Run: headless pygame with SDL's dummy video driver; simulated clock (each Clock.tick advances the game by its frame time, no real sleeping); random seed 0; keys injected as events and as key.get_pressed() state; mouse plan: one left click at the window centre at the start of phase 2, then a move to the lower-right quarter at the start of phase 3.
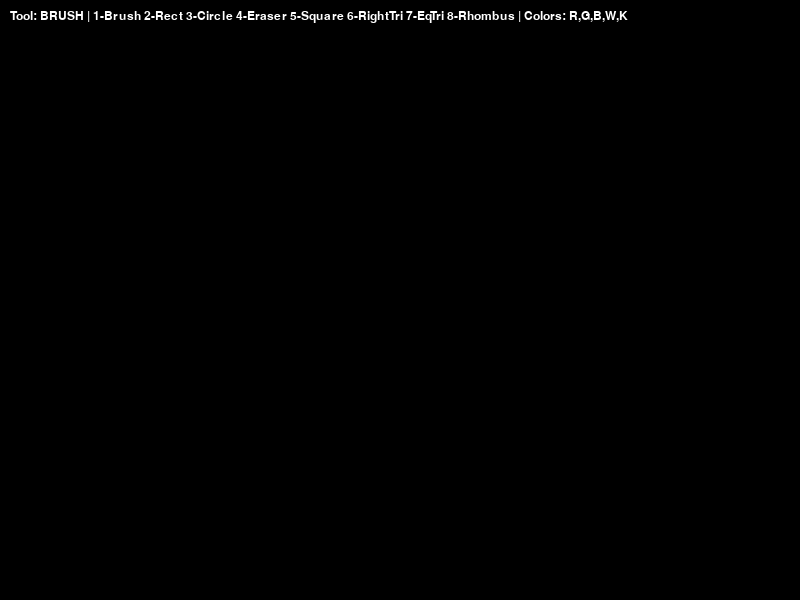
Frame 1 of 4 · flips 1–60 · no input
Frame 2 of 4 · flips 61–180 · clicked the window centre · tapped SPACE, RETURN · held RIGHT (→), D · screen unchanged from frame 1, image omitted
Frame 3 of 4 · flips 181–300 · moved the mouse to the lower-right quarter · held DOWN (↓), S · screen unchanged from frame 2, image omitted
Frame 4 of 4 · flips 301–420 · held LEFT (←), A, UP (↑), W · screen unchanged from frame 3, image omitted

The pygame program that drew these frames:

import pygame
import sys

pygame.init()

# Создаем окно 800×600
screen = pygame.display.set_mode((800, 600))
pygame.display.set_caption("Paint")
clock = pygame.time.Clock()

radius = 10              # Толщина кисти
color = (0, 0, 255)       # Цвет по умолчанию
tool = "brush"            # Инструмент
start_pos = None          # Точка начала фигуры
drawing = False           # Флаг рисования

# ---------------- ФУНКЦИИ РИСОВАНИЯ ---------------- #

def draw_rectangle(screen, start, end, color, width=2):
    """Рисует прямоугольник по двум угловым точкам"""
    x1, y1 = start
    x2, y2 = end
    rect = pygame.Rect(min(x1,x2), min(y1,y2), abs(x2-x1), abs(y2-y1))
    pygame.draw.rect(screen, color, rect, width)

def draw_circle(screen, start, end, color, width=2):
    """Рисует круг с центром в start и радиусом до end"""
    x1, y1 = start
    x2, y2 = end
    radius = int(((x2-x1)**2 + (y2-y1)**2)**0.5)
    pygame.draw.circle(screen, color, start, radius, width)

def draw_square(screen, start, end, color, width=2):
    """Рисует квадрат — сторона = минимальная из dx, dy"""
    x1, y1 = start
    x2, y2 = end
    side = min(abs(x2-x1), abs(y2-y1))

    # Определяем знак направления
    sign_x = 1 if x2 - x1 >= 0 else -1
    sign_y = 1 if y2 - y1 >= 0 else -1

    rect = pygame.Rect(x1, y1, sign_x*side, sign_y*side)
    pygame.draw.rect(screen, color, rect, width)

def draw_right_triangle(screen, start, end, color, width=2):
    """Рисует прямоугольный треугольник"""
    x1, y1 = start
    x2, y2 = end
    points = [(x1,y1), (x2,y1), (x1,y2)]
    pygame.draw.polygon(screen, color, points, width)

def draw_equilateral_triangle(screen, start, end, color, width=2):
    """Рисует равносторонний треугольник"""
    x1, y1 = start
    x2, y2 = end

    side = abs(x2 - x1)   # Длина стороны по горизонтали

    h = side * (3**0.5) / 2  # Высота равностороннего треугольника

    # Три точки
    p1 = (x1, y1)
    p2 = (x1 + side, y1)
    p3 = (x1 + side/2, y1 - h)

    pygame.draw.polygon(screen, color, [p1, p2, p3], width)

def draw_rhombus(screen, start, end, color, width=2):
    """Рисует ромб по двум точкам (центр и край)"""
    x1, y1 = start
    x2, y2 = end

    dx = x2 - x1
    dy = y2 - y1

    points = [
        (x1, y1 - abs(dy)),   # верхняя точка
        (x1 + abs(dx), y1),   # правая точка
        (x1, y1 + abs(dy)),   # нижняя точка
        (x1 - abs(dx), y1)    # левая точка
    ]
    pygame.draw.polygon(screen, color, points, width)

# --------------------------------------------------- #

def main():
    global color, radius, tool, start_pos, drawing

    # "Холст" — независимая поверхность для сохранения рисунка
    canvas = pygame.Surface(screen.get_size())
    canvas.fill((0,0,0))

    while True:
        screen.blit(canvas, (0,0))
        mouse = pygame.mouse.get_pos()

        for event in pygame.event.get():
            if event.type == pygame.QUIT:
                pygame.quit()
                sys.exit()

            # ---- Выбор инструментов ---- #
            if event.type == pygame.KEYDOWN:
                if event.key == pygame.K_1: tool = "brush"
                elif event.key == pygame.K_2: tool = "rect"
                elif event.key == pygame.K_3: tool = "circle"
                elif event.key == pygame.K_4: tool = "eraser"
                elif event.key == pygame.K_5: tool = "square"
                elif event.key == pygame.K_6: tool = "tri_right"
                elif event.key == pygame.K_7: tool = "tri_eq"
                elif event.key == pygame.K_8: tool = "rhombus"

                # ---- Выбор цвета ---- #
                elif event.key == pygame.K_r: color = (255,0,0)
                elif event.key == pygame.K_g: color = (0,255,0)
                elif event.key == pygame.K_b: color = (0,0,255)
                elif event.key == pygame.K_w: color = (255,255,255)
                elif event.key == pygame.K_k: color = (0,0,0)

            # ---- Мышь ---- #
            if event.type == pygame.MOUSEBUTTONDOWN:
                drawing = True
                start_pos = event.pos

            if event.type == pygame.MOUSEBUTTONUP:
                if tool == "rect":
                    draw_rectangle(canvas, start_pos, event.pos, color, 3)
                elif tool == "circle":
                    draw_circle(canvas, start_pos, event.pos, color, 3)
                elif tool == "square":
                    draw_square(canvas, start_pos, event.pos, color, 3)
                elif tool == "tri_right":
                    draw_right_triangle(canvas, start_pos, event.pos, color, 3)
                elif tool == "tri_eq":
                    draw_equilateral_triangle(canvas, start_pos, event.pos, color, 3)
                elif tool == "rhombus":
                    draw_rhombus(canvas, start_pos, event.pos, color, 3)

                drawing = False

        # ---- Рисование кистью или ластиком ---- #
        if drawing:
            if tool == "brush":
                pygame.draw.circle(canvas, color, mouse, radius)
            elif tool == "eraser":
                pygame.draw.circle(canvas, (0,0,0), mouse, radius)

        # ---- Предпросмотр фигур ---- #
        if drawing and tool in ["rect", "circle", "square", "tri_right", "tri_eq", "rhombus"]:
            temp = canvas.copy()

            if tool == "rect": draw_rectangle(temp, start_pos, mouse, color, 2)
            elif tool == "circle": draw_circle(temp, start_pos, mouse, color, 2)
            elif tool == "square": draw_square(temp, start_pos, mouse, color, 2)
            elif tool == "tri_right": draw_right_triangle(temp, start_pos, mouse, color, 2)
            elif tool == "tri_eq": draw_equilateral_triangle(temp, start_pos, mouse, color, 2)
            elif tool == "rhombus": draw_rhombus(temp, start_pos, mouse, color, 2)

            screen.blit(temp, (0,0))

        # ---- Информация на экране ---- #
        show_text = pygame.font.SysFont("Arial", 18).render(
            f"Tool: {tool.upper()} | 1-Brush 2-Rect 3-Circle 4-Eraser 5-Square 6-RightTri 7-EqTri 8-Rhombus | Colors: R,G,B,W,K",
            True, (255,255,255))
        screen.blit(show_text, (10, 10))

        pygame.display.update()
        clock.tick(60)


main()
